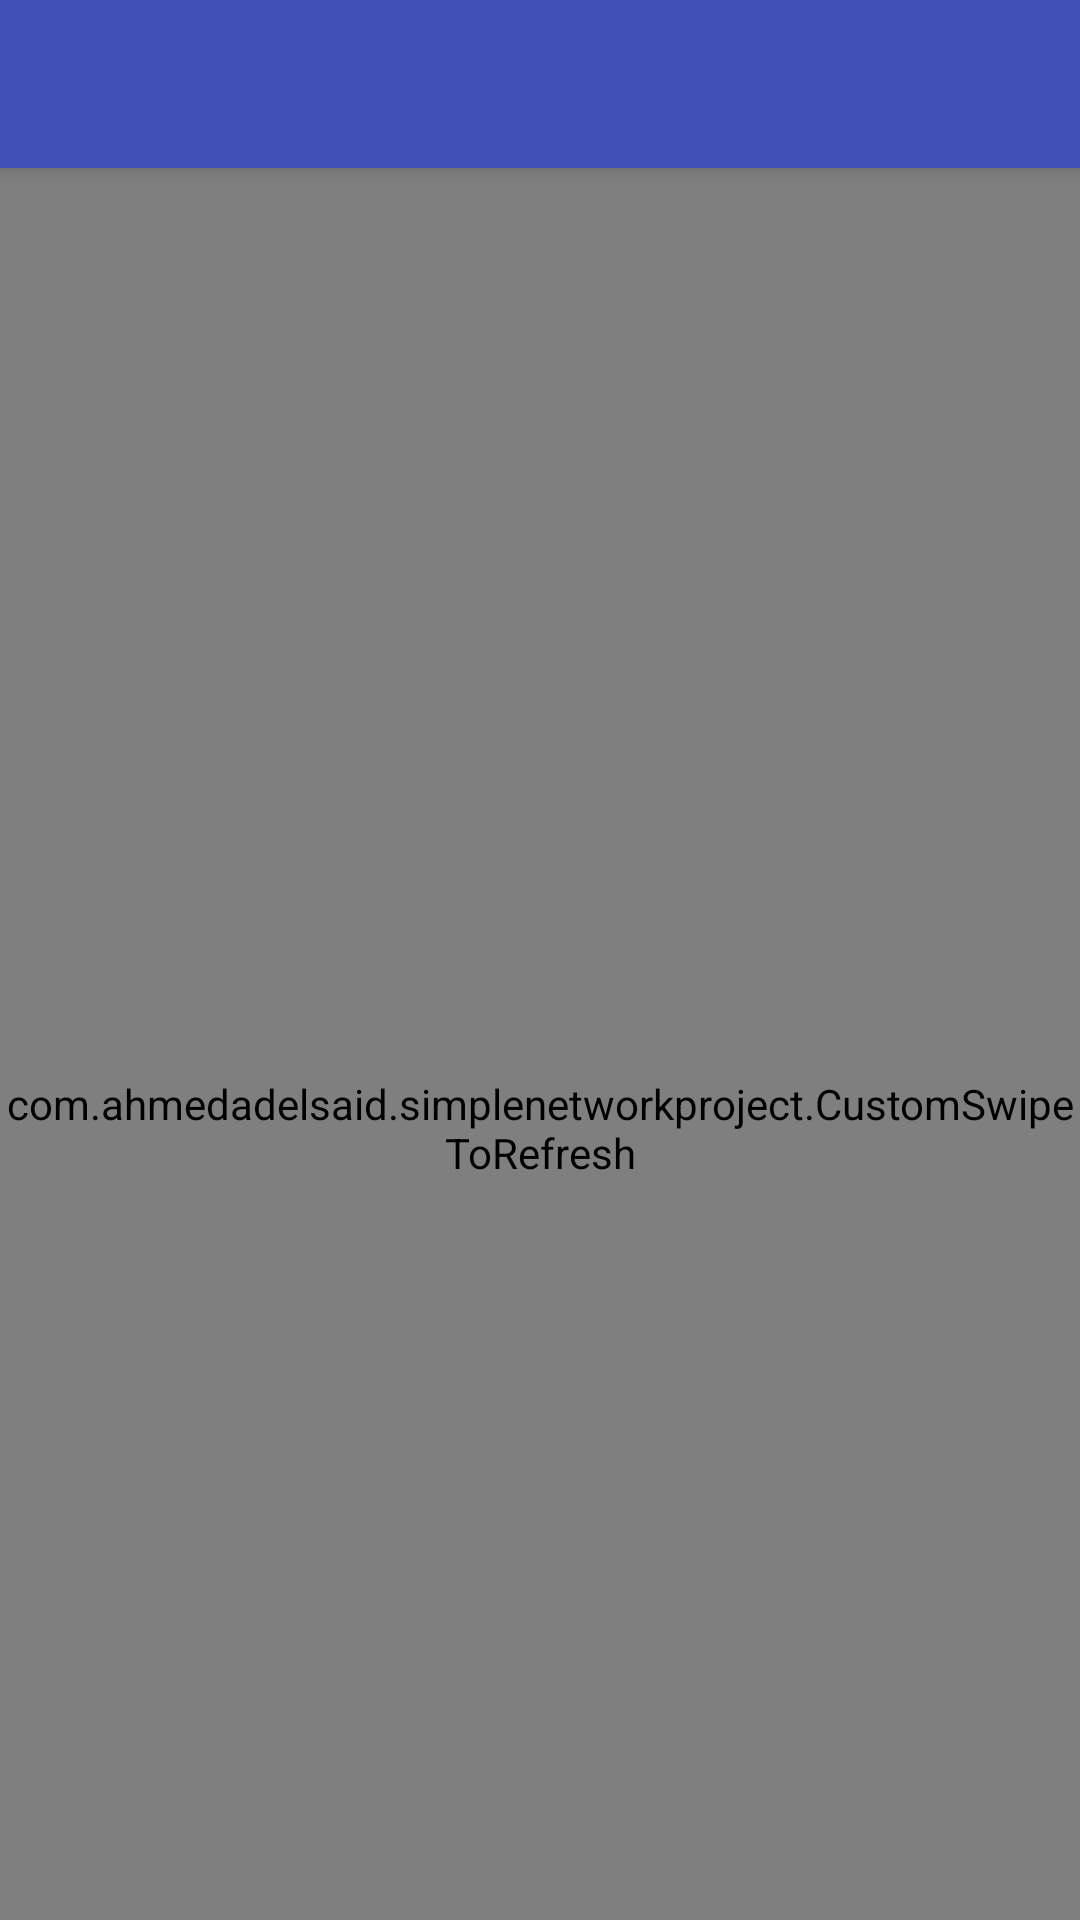

Write the Android layout XML for this screen, with the resource values it uses.
<!-- AndroidManifest.xml: application theme AppTheme -->
<!-- res/layout/activity_main.xml -->
<?xml version="1.0" encoding="utf-8"?>
<android.support.design.widget.CoordinatorLayout xmlns:android="http://schemas.android.com/apk/res/android"
    xmlns:app="http://schemas.android.com/apk/res-auto"
    android:id="@+id/coordinator"
    android:layout_width="match_parent"
    android:layout_height="match_parent">

    <include layout="@layout/app_tool_bar" />

    <com.ahmedadelsaid.simplenetworkproject.CustomSwipeToRefresh
        android:id="@+id/swipe_to_refresh"
        android:layout_width="match_parent"
        android:layout_height="match_parent"
        android:background="@color/background"
        app:layout_behavior="@string/appbar_scrolling_view_behavior">

        <android.support.v7.widget.RecyclerView
            android:id="@+id/recycler_view"
            android:layout_width="match_parent"
            android:background="@color/background"
            app:layout_behavior="@string/appbar_scrolling_view_behavior"
            android:layout_height="match_parent" />

    </com.ahmedadelsaid.simplenetworkproject.CustomSwipeToRefresh>

</android.support.design.widget.CoordinatorLayout>
<!-- res/layout/app_tool_bar.xml (included above) -->
<?xml version="1.0" encoding="utf-8"?>
<android.support.design.widget.AppBarLayout xmlns:android="http://schemas.android.com/apk/res/android"
    xmlns:app="http://schemas.android.com/apk/res-auto"
    android:layout_width="match_parent"
    android:layout_height="wrap_content">

    <android.support.v7.widget.Toolbar
        android:id="@+id/app_toolbar"
        android:layout_width="match_parent"
        android:layout_height="?attr/actionBarSize"
        android:theme="@style/ThemeOverlay.AppCompat.Dark.ActionBar"
        app:layout_scrollFlags="scroll|enterAlways"
        app:popupTheme="@style/ThemeOverlay.AppCompat.Light"/>

</android.support.design.widget.AppBarLayout>
<!-- resources referenced by this layout -->
<resources>
  <color name="background">#E0E0E0</color>
  <style name="AppTheme" parent="Theme.AppCompat.Light.DarkActionBar">
          
          <item name="colorPrimary">@color/colorPrimary</item>
          <item name="colorPrimaryDark">@color/colorPrimaryDark</item>
          <item name="colorAccent">@color/colorAccent</item>
          <item name="windowActionBar">false</item>
          <item name="windowActionBarOverlay">true</item>
          <item name="windowNoTitle">true</item>
          <item name="android:windowBackground">@color/background</item>
      </style>
  <color name="colorPrimary">#3F51B5</color>
  <color name="colorPrimaryDark">#303F9F</color>
  <color name="colorAccent">#FF4081</color>
</resources>
